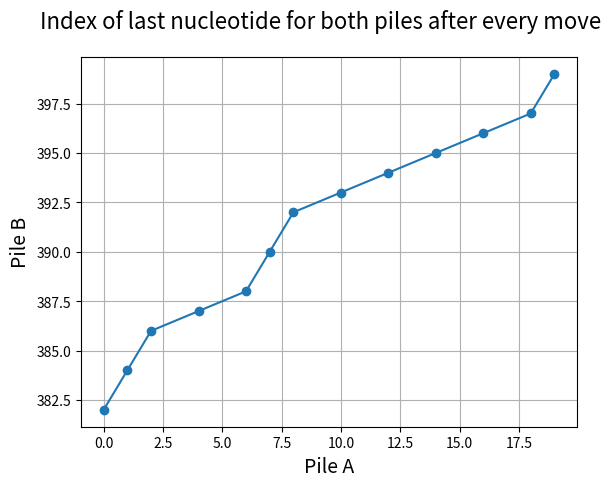

Source code (Python):
# 2 players nim game with 2 piles /wins the one that can't pick nucleotides according to the rule below
# in every round the player chooses 2 from one pile and 1 from the other
# player 1 plays with winning strategy
# player 2 plays randomly
import random
import numpy as np
from matplotlib import pyplot as plt

n = 20  # pile A size
m = 400  # pile B size
pileA = [0]*n
pileB = [0]*m
R = np.zeros((n, m))  # strategy array 1 indicates winning position 0 indicates losing position
data = np.array([n-1, m-1])


def winning_strategy():
    R[1][1] = 1
    for i in range(n):  # pile b has 0 nucleotides so no move available
        R[i][0] = 1
    for j in range(m):  # pile a has 0 nucleotides so no move available
        R[0][j] = 1
    for i in range(2, n):  # only one possible move that always leads to win for the enemy
        R[i][1] = 0
    for j in range(2, m):  # only one possible move that always leads to win for the enemy
        R[1][j] = 0
    for i in range(2, n):
        for j in range(2, m):
            if R[i-2][j-1] == 1 and R[i-1][j-2] == 1:  # if both possible moves lead to win pos for the enemy this is losing position
                R[i][j] = 0
            else:
                R[i][j] = 1


def player_1(i, j):
    index_a = 0  # it is equal to the nucleotides player will delete from each pile
    index_b = 0

    if R[i-2][j-1] == 0:  # if next move leads to losing position for enemy delete according movement
        del pileA[i], pileA[i-1], pileB[j]
        index_a = 2
        index_b = 1
    elif R[i-1][j-2] == 0:  # if next move leads to losing position for enemy delete according movement
        del pileA[i], pileB[j], pileB[j-1]
        index_a = 1
        index_b = 2
    else:
        choice = random.uniform(0, 1)  # if this move leads in winning position for the enemy in both cases the pick randomly
        if choice > 0.5:
            del pileA[i], pileA[i-1], pileB[j]
            index_a = 2
            index_b = 1
        else:
            del pileA[i], pileB[j], pileB[j - 1]
            index_a = 1
            index_b = 2
    return index_a, index_b


def player_2(i, j):
    index_a = 0
    index_b = 0

    choice = random.uniform(0, 1)  # pick a float between 0 and 1
    if choice > 0.5:  # give equal chances for the possible moves
        del pileA[i], pileA[i - 1], pileB[j]
        index_a = 2
        index_b = 1
    else:
        del pileA[i], pileB[j], pileB[j - 1]
        index_a = 1
        index_b = 2
    return index_a, index_b


winning_strategy()

index_pileA = n - 1
index_pileB = m - 1


while True:
    if (index_pileA >= 2 and index_pileB >= 1) or (index_pileA >= 1 and index_pileB >= 2):
        move = player_1(index_pileA, index_pileB)
        index_pileA = index_pileA - move[0]
        index_pileB = index_pileB - move[1]
        data = np.vstack((data, (index_pileA, index_pileB)))
    else:
        print("Player 1 won")
        break
    if (index_pileA >= 2 and index_pileB >= 1) or (index_pileA >= 1 and index_pileB >= 2):
        move = player_2(index_pileA, index_pileB)
        index_pileA = index_pileA - move[0]
        index_pileB = index_pileB - move[1]
        data = np.vstack((data, (index_pileA, index_pileB)))
    else:
        print("Player 2 won")
        break


x, y = data.T
plt.suptitle('Index of last nucleotide for both piles after every move', fontsize=16)
plt.xlabel('Pile A', fontsize=14)
plt.ylabel('Pile B', fontsize=14)
plt.plot(x, y, 'o-')
plt.grid()
plt.show()



